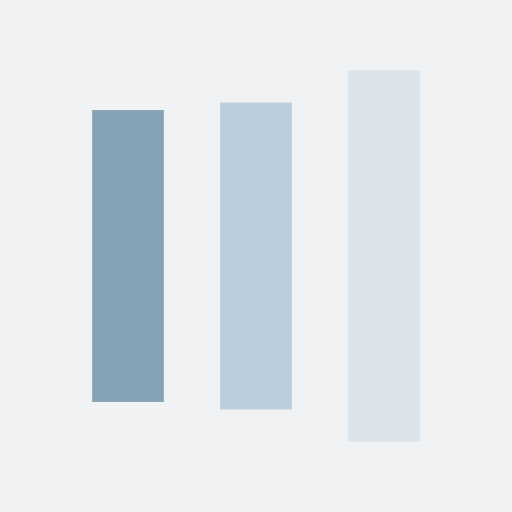
t = 0.00 s
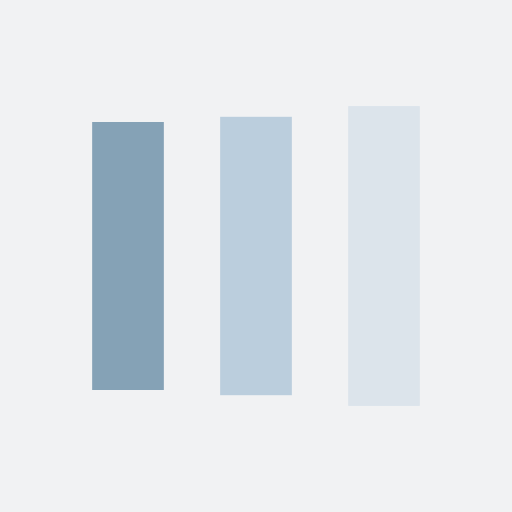
t = 0.13 s
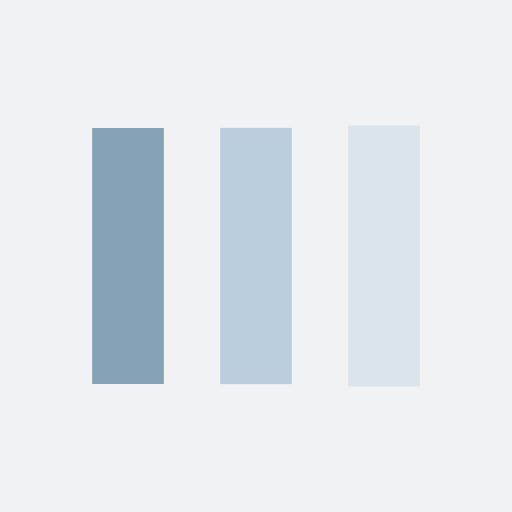
t = 0.38 s
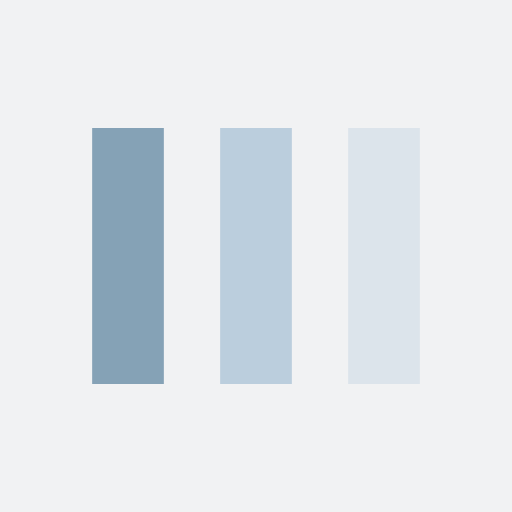
t = 0.50 s
t = 0.63 s: frame unchanged from t = 0.50 s, image omitted
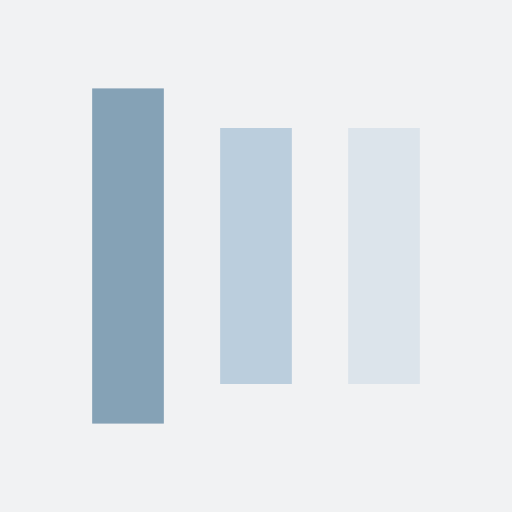
t = 0.88 s

The animated SVG that drew these frames (rendered in a browser with its animation timeline set to each time). Animation: 6 SMIL elements (animate=6); one cycle of 1.00 s, repeats indefinitely.

<?xml version="1.0" encoding="utf-8"?>
<svg xmlns="http://www.w3.org/2000/svg" xmlns:xlink="http://www.w3.org/1999/xlink" style="margin: auto; background: rgb(241, 242, 243); display: block; shape-rendering: auto;" width="200px" height="200px" viewBox="0 0 100 100" preserveAspectRatio="xMidYMid">
<rect x="18" y="25" width="14" height="50" fill="#85a2b6">
  <animate attributeName="y" repeatCount="indefinite" dur="1s" calcMode="spline" keyTimes="0;0.5;1" values="10;25;25" keySplines="0 0.5 0.5 1;0 0.5 0.5 1" begin="-0.2s"></animate>
  <animate attributeName="height" repeatCount="indefinite" dur="1s" calcMode="spline" keyTimes="0;0.5;1" values="80;50;50" keySplines="0 0.5 0.5 1;0 0.5 0.5 1" begin="-0.2s"></animate>
</rect>
<rect x="43" y="25" width="14" height="50" fill="#bbcedd">
  <animate attributeName="y" repeatCount="indefinite" dur="1s" calcMode="spline" keyTimes="0;0.5;1" values="13.749999999999993;25;25" keySplines="0 0.5 0.5 1;0 0.5 0.5 1" begin="-0.1s"></animate>
  <animate attributeName="height" repeatCount="indefinite" dur="1s" calcMode="spline" keyTimes="0;0.5;1" values="72.50000000000001;50;50" keySplines="0 0.5 0.5 1;0 0.5 0.5 1" begin="-0.1s"></animate>
</rect>
<rect x="68" y="25" width="14" height="50" fill="#dce4eb">
  <animate attributeName="y" repeatCount="indefinite" dur="1s" calcMode="spline" keyTimes="0;0.5;1" values="13.749999999999993;25;25" keySplines="0 0.5 0.5 1;0 0.5 0.5 1"></animate>
  <animate attributeName="height" repeatCount="indefinite" dur="1s" calcMode="spline" keyTimes="0;0.5;1" values="72.50000000000001;50;50" keySplines="0 0.5 0.5 1;0 0.5 0.5 1"></animate>
</rect>
<!-- [ldio] generated by https://loading.io/ --></svg>
